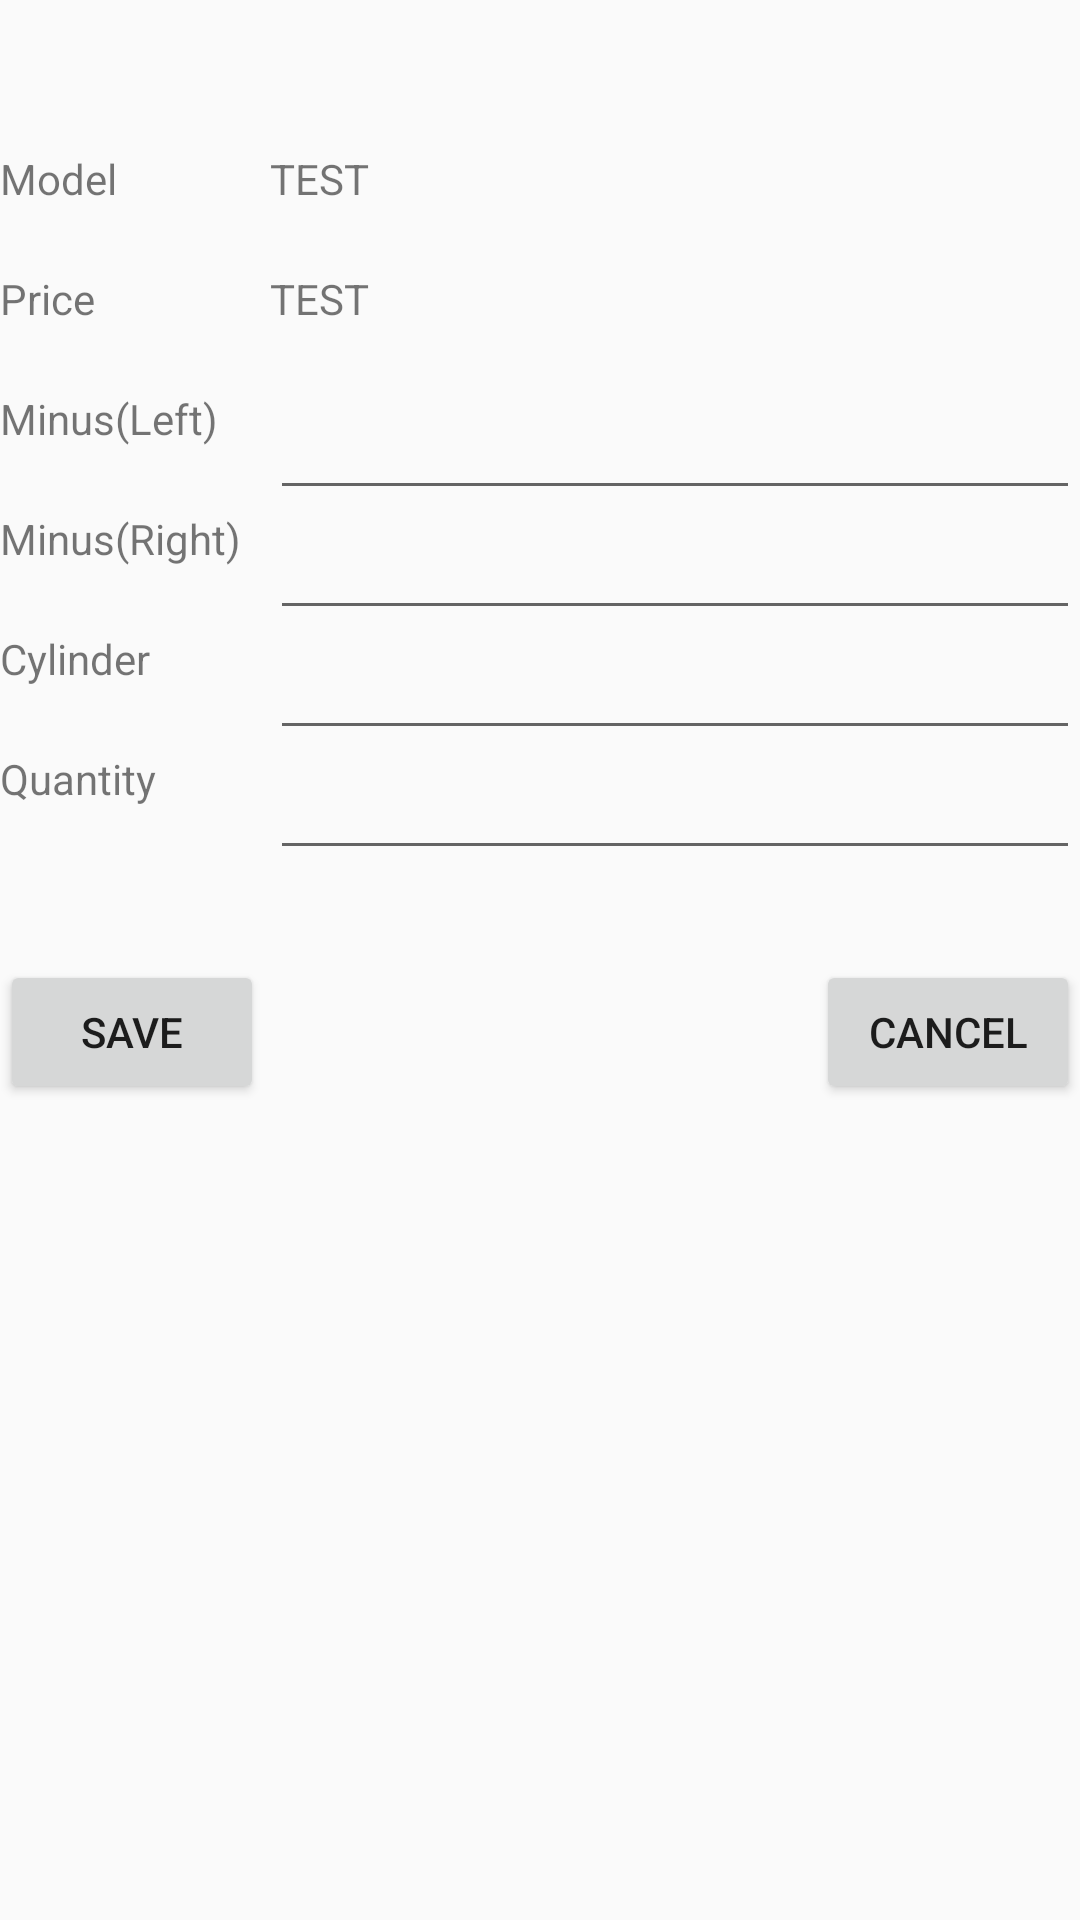

Reconstruct the res/layout file that produces this screen, plus the resources it refers to.
<!-- AndroidManifest.xml: application theme Theme.AppCompat.Light.NoActionBar -->
<!-- res/layout/edit_order.xml -->
<?xml version="1.0" encoding="utf-8"?>
<LinearLayout xmlns:android="http://schemas.android.com/apk/res/android"
    android:layout_width="fill_parent"
    android:layout_height="wrap_content"
    android:orientation="horizontal"
    android:layout_margin="20dp">

    <RelativeLayout
        android:layout_width="match_parent"
        android:layout_height="wrap_content"
        android:orientation="vertical"
        android:layout_marginTop="50dp">

        <TextView
            android:id="@+id/modeltitle"
            android:layout_width="90dp"
            android:layout_height="40dp"
            android:text="Model "/>
        <TextView
            android:id="@+id/model"
            android:layout_width="match_parent"
            android:layout_height="40dp"
            android:text="TEST"
            android:layout_toEndOf="@id/modeltitle"/>
        <TextView
            android:id="@+id/pricetitle"
            android:layout_width="90dp"
            android:layout_height="40dp"
            android:text="Price"
            android:layout_below="@id/modeltitle"/>
        <TextView
            android:id="@+id/price"
            android:layout_width="match_parent"
            android:layout_height="40dp"
            android:text="TEST"
            android:layout_toEndOf="@id/pricetitle"
            android:layout_below="@+id/model"/>
        <TextView
            android:id="@+id/cylindertitle"
            android:layout_width="90dp"
            android:layout_height="40dp"
            android:text="Cylinder"
            android:layout_below="@id/minusrighttitle"/>
        <EditText
            android:id="@+id/minus_left"
            android:layout_width="match_parent"
            android:layout_height="40dp"
            android:layout_toEndOf="@+id/minuslefttitle"
            android:layout_below="@id/price"/>
        <TextView
            android:id="@+id/minusrighttitle"
            android:layout_width="90dp"
            android:layout_height="40dp"
            android:text="Minus(Right)"
            android:layout_below="@id/minuslefttitle"/>
        <EditText
            android:id="@+id/minus_right"
            android:layout_width="match_parent"
            android:layout_height="40dp"
            android:layout_below="@+id/minus_left"
            android:layout_toEndOf="@+id/minusrighttitle"/>
        <TextView
            android:id="@+id/minuslefttitle"
            android:layout_width="90dp"
            android:layout_height="40dp"
            android:text="Minus(Left)"
            android:layout_below="@id/pricetitle"/>

        <EditText
            android:id="@+id/cylinder"
            android:layout_width="match_parent"
            android:layout_height="40dp"
            android:layout_below="@+id/minus_right"
            android:layout_toEndOf="@id/cylindertitle"/>
        <TextView
            android:id="@+id/totaltitle"
            android:layout_width="90dp"
            android:layout_height="40dp"
            android:text="Quantity"
            android:layout_below="@id/cylindertitle"/>
        <EditText
            android:id="@+id/total"
            android:layout_width="match_parent"
            android:layout_height="40dp"
            android:layout_below="@+id/cylinder"
            android:layout_toEndOf="@+id/totaltitle"/>
        <Button
            android:id="@+id/saveButton"
            android:layout_marginTop="30dp"
            android:layout_below="@id/total"
            android:layout_width="wrap_content"
            android:layout_height="wrap_content"
            android:text="Save"/>
        <Button
            android:id="@+id/cancelButton"
            android:layout_marginTop="30dp"
            android:layout_width="wrap_content"
            android:layout_height="wrap_content"
            android:text="Cancel"
            android:layout_alignParentRight="true"
            android:layout_below="@id/total"/>
    </RelativeLayout>
</LinearLayout>
<!-- resources referenced by this layout -->
<resources>

</resources>
